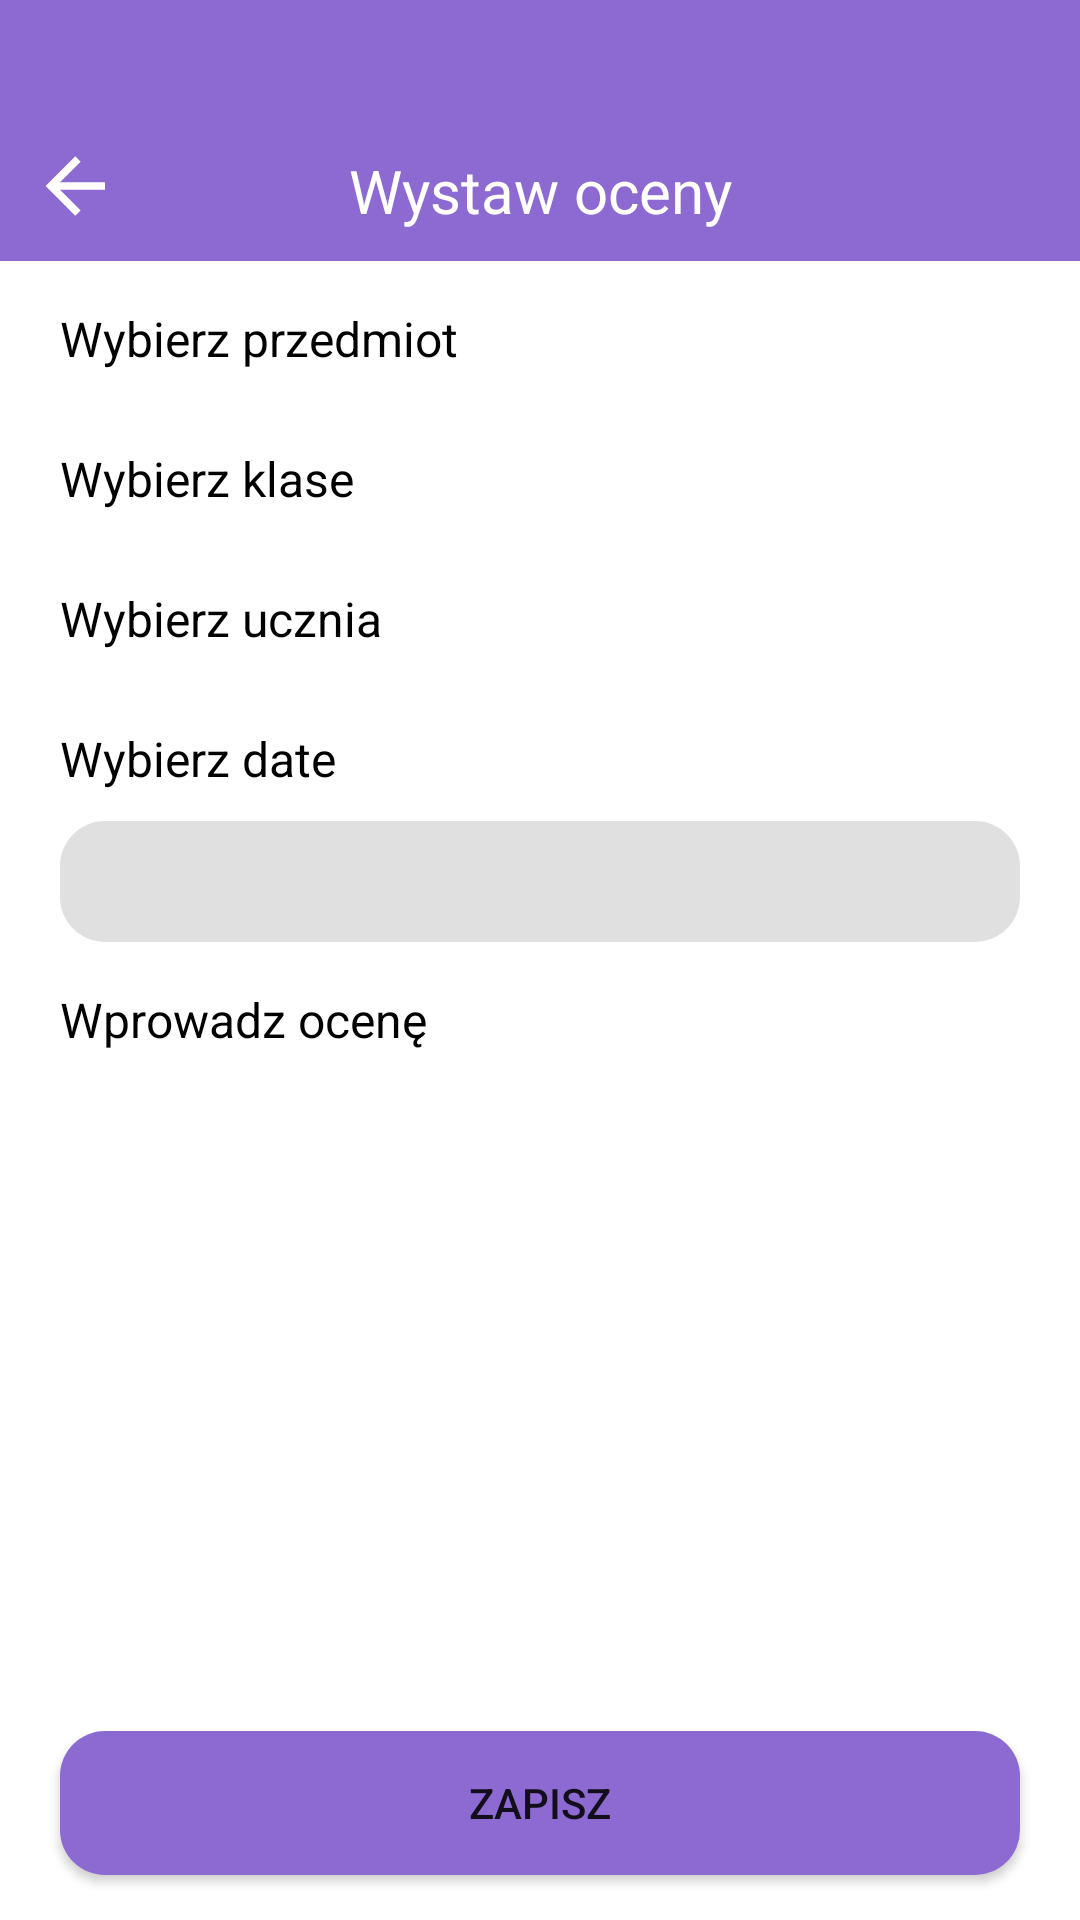

This screen was rendered from an Android layout file. Write that file and the resources it references.
<!-- AndroidManifest.xml: application theme Theme.Dzienniczek -->
<!-- res/layout/fragment_oceny_nauczyciel.xml -->
<?xml version="1.0" encoding="utf-8"?>
<androidx.constraintlayout.widget.ConstraintLayout xmlns:android="http://schemas.android.com/apk/res/android"
    xmlns:app="http://schemas.android.com/apk/res-auto"
    android:layout_width="match_parent"
    android:layout_height="match_parent"
    xmlns:tools="http://schemas.android.com/tools">

    <androidx.constraintlayout.widget.ConstraintLayout
        android:id="@+id/tab"
        android:layout_width="match_parent"
        android:layout_height="wrap_content"
        android:background="@color/purple_500"
        android:paddingBottom="10dp"
        app:layout_constraintTop_toTopOf="parent">

        <TextView
            android:id="@+id/ustawienia"
            android:layout_width="wrap_content"
            android:layout_height="wrap_content"
            android:gravity="center"
            android:layout_marginTop="50dp"
            android:text="Wystaw oceny"
            android:textSize="20sp"
            android:textColor="@color/white"
            app:layout_constraintTop_toTopOf="parent"
            app:layout_constraintStart_toStartOf="parent"
            app:layout_constraintEnd_toEndOf="parent"/>

        <ImageView
            android:id="@+id/button_back"
            android:layout_width="30dp"
            android:layout_height="30dp"
            android:layout_marginStart="10dp"
            android:src="@drawable/arrow_left"
            app:layout_constraintStart_toStartOf="parent"
            app:layout_constraintBottom_toBottomOf="@id/ustawienia"
            app:tint="@color/white" />


    </androidx.constraintlayout.widget.ConstraintLayout>

    <TextView
        android:id="@+id/przedmiot_label"
        android:layout_width="wrap_content"
        android:layout_height="wrap_content"
        android:layout_marginStart="20dp"
        android:layout_marginTop="15dp"
        android:textColor="@color/black"
        android:text="Wybierz przedmiot"
        android:textAlignment="textStart"
        android:textSize="16sp"
        app:layout_constraintStart_toStartOf="parent"
        app:layout_constraintTop_toBottomOf="@id/tab" />

    <androidx.appcompat.widget.AppCompatSpinner
        android:id="@+id/spinner_przedmiot"
        android:layout_width="0dp"
        android:layout_height="wrap_content"
        android:layout_marginTop="10dp"
        android:layout_marginStart="20dp"
        android:layout_marginEnd="20dp"
        android:background="@drawable/background_rounded_grey"
        app:layout_constraintStart_toStartOf="parent"
        app:layout_constraintEnd_toEndOf="parent"
        app:layout_constraintTop_toBottomOf="@+id/przedmiot_label"
        tools:listitem="@layout/item_spinner"/>

    <TextView
        android:id="@+id/class_label"
        android:layout_width="wrap_content"
        android:layout_height="wrap_content"
        android:layout_marginStart="20dp"
        android:layout_marginTop="15dp"
        android:textColor="@color/black"
        android:text="Wybierz klase"
        android:textAlignment="textStart"
        android:textSize="16sp"
        app:layout_constraintStart_toStartOf="parent"
        app:layout_constraintTop_toBottomOf="@id/spinner_przedmiot" />

    <androidx.appcompat.widget.AppCompatSpinner
        android:id="@+id/spinner_class"
        android:layout_width="0dp"
        android:layout_height="wrap_content"
        android:layout_marginTop="10dp"
        android:layout_marginStart="20dp"
        android:layout_marginEnd="20dp"
        android:background="@drawable/background_rounded_grey"
        app:layout_constraintStart_toStartOf="parent"
        app:layout_constraintEnd_toEndOf="parent"
        app:layout_constraintTop_toBottomOf="@+id/class_label"
        tools:listitem="@layout/item_spinner"/>

    <TextView
        android:id="@+id/student_label"
        android:layout_width="wrap_content"
        android:layout_height="wrap_content"
        android:layout_marginStart="20dp"
        android:layout_marginTop="15dp"
        android:textColor="@color/black"
        android:text="Wybierz ucznia"
        android:textAlignment="textStart"
        android:textSize="16sp"
        app:layout_constraintStart_toStartOf="parent"
        app:layout_constraintTop_toBottomOf="@id/spinner_class" />

    <androidx.appcompat.widget.AppCompatSpinner
        android:id="@+id/spinner_student"
        android:layout_width="0dp"
        android:layout_height="wrap_content"
        android:layout_marginTop="10dp"
        android:layout_marginStart="20dp"
        android:layout_marginEnd="20dp"
        android:background="@drawable/background_rounded_grey"
        app:layout_constraintStart_toStartOf="parent"
        app:layout_constraintEnd_toEndOf="parent"
        app:layout_constraintTop_toBottomOf="@+id/student_label"
        tools:listitem="@layout/item_spinner"/>

    <TextView
        android:id="@+id/data_label"
        android:layout_width="wrap_content"
        android:layout_height="wrap_content"
        android:layout_marginStart="20dp"
        android:layout_marginTop="15dp"
        android:textColor="@color/black"
        android:text="Wybierz date"
        android:textAlignment="textStart"
        android:textSize="16sp"
        app:layout_constraintStart_toStartOf="parent"
        app:layout_constraintTop_toBottomOf="@id/spinner_student" />

    <TextView
        android:id="@+id/select_data"
        android:layout_width="match_parent"
        android:layout_height="wrap_content"
        android:layout_marginTop="10dp"
        android:layout_marginStart="20dp"
        android:layout_marginEnd="20dp"
        android:padding="12dp"
        android:textSize="12sp"
        android:background="@drawable/background_rounded_grey"
        app:layout_constraintStart_toStartOf="parent"
        app:layout_constraintEnd_toEndOf="parent"
        app:layout_constraintTop_toBottomOf="@+id/data_label" />

    <TextView
        android:id="@+id/grade_label"
        android:layout_width="wrap_content"
        android:layout_height="wrap_content"
        android:layout_marginStart="20dp"
        android:layout_marginTop="15dp"
        android:textColor="@color/black"
        android:text="Wprowadz ocenę"
        android:textAlignment="textStart"
        android:textSize="16sp"
        app:layout_constraintStart_toStartOf="parent"
        app:layout_constraintTop_toBottomOf="@id/select_data" />

    <androidx.appcompat.widget.AppCompatSpinner
        android:id="@+id/grade_value"
        android:layout_width="0dp"
        android:layout_height="wrap_content"
        android:layout_marginTop="10dp"
        android:layout_marginStart="20dp"
        android:layout_marginEnd="20dp"
        android:background="@drawable/background_rounded_grey"
        app:layout_constraintStart_toStartOf="parent"
        app:layout_constraintEnd_toEndOf="parent"
        app:layout_constraintTop_toBottomOf="@+id/grade_label"
        tools:listitem="@layout/item_spinner"/>

    <Button
        android:id="@+id/button_send"
        android:layout_width="match_parent"
        android:layout_height="wrap_content"
        android:text="Zapisz"
        android:background="@drawable/background_rounded_purple"
        android:layout_marginTop="15dp"
        android:layout_marginBottom="15dp"
        android:layout_marginStart="20dp"
        android:layout_marginEnd="20dp"
        app:layout_constraintStart_toStartOf="parent"
        app:layout_constraintEnd_toEndOf="parent"
        app:layout_constraintBottom_toBottomOf="parent" />

    <ProgressBar
        android:id="@+id/progress_loader"
        style="?android:attr/progressBarStyle"
        android:layout_width="match_parent"
        android:layout_height="match_parent"
        android:padding="150dp"
        android:layout_centerInParent="true"
        android:background="@color/background"
        android:visibility="gone" />

</androidx.constraintlayout.widget.ConstraintLayout>
<!-- res/layout/item_spinner.xml (included above) -->
<?xml version="1.0" encoding="utf-8"?>
<TextView
    xmlns:android="http://schemas.android.com/apk/res/android"
    xmlns:app="http://schemas.android.com/apk/res-auto"
    android:id="@+id/text"
    style="?android:attr/spinnerItemStyle"
    android:layout_width="match_parent"
    android:layout_height="wrap_content"
    android:singleLine="true"
    android:padding="12dp"
    android:textSize="12sp"
    app:layout_constraintTop_toTopOf="parent"/>
<!-- resources referenced by this layout -->
<resources>
  <color name="background">#FFEFEFEF</color>
  <color name="black">#FF000000</color>
  <color name="purple_500">#8C6AD1</color>
  <color name="white">#FFFFFFFF</color>
  <!-- drawable arrow_left (drawable) -->
  <vector xmlns:android="http://schemas.android.com/apk/res/android" android:height="20dp" android:viewportHeight="24" android:viewportWidth="24" android:width="20dp">
        
      <path android:fillColor="#FF000000" android:pathData="M20,11V13H8L13.5,18.5L12.08,19.92L4.16,12L12.08,4.08L13.5,5.5L8,11H20Z"/>
      
  </vector>
  <!-- drawable background_rounded_grey (drawable) -->
  <?xml version="1.0" encoding="UTF-8"?>
  <shape xmlns:android="http://schemas.android.com/apk/res/android">
      <solid android:color="#33666666"/>
      <corners android:radius="15dp"/>
      <padding android:left="0dp" android:top="0dp" android:right="0dp" android:bottom="0dp" />
  </shape>
  <!-- drawable background_rounded_purple (drawable) -->
  <?xml version="1.0" encoding="UTF-8"?>
  <shape xmlns:android="http://schemas.android.com/apk/res/android">
      <solid android:color="@color/purple_500"/>
      <corners android:radius="15dp"/>
      <padding android:left="0dp" android:top="0dp" android:right="0dp" android:bottom="0dp" />
  </shape>
  <style name="Theme.Dzienniczek" parent="Theme.MaterialComponents.DayNight.DarkActionBar">
          
          <item name="colorPrimary">@color/purple_500</item>
          <item name="colorPrimaryVariant">@color/purple_700</item>
          <item name="colorOnPrimary">@color/white</item>
          
          <item name="colorSecondary">@color/teal_200</item>
          <item name="colorSecondaryVariant">@color/teal_700</item>
          <item name="colorOnSecondary">@color/black</item>
          
          <item name="android:statusBarColor">?attr/colorPrimaryVariant</item>
          
      </style>
  <color name="purple_700">#FF3700B3</color>
  <color name="teal_200">#FF03DAC5</color>
  <color name="teal_700">#FF018786</color>
</resources>
